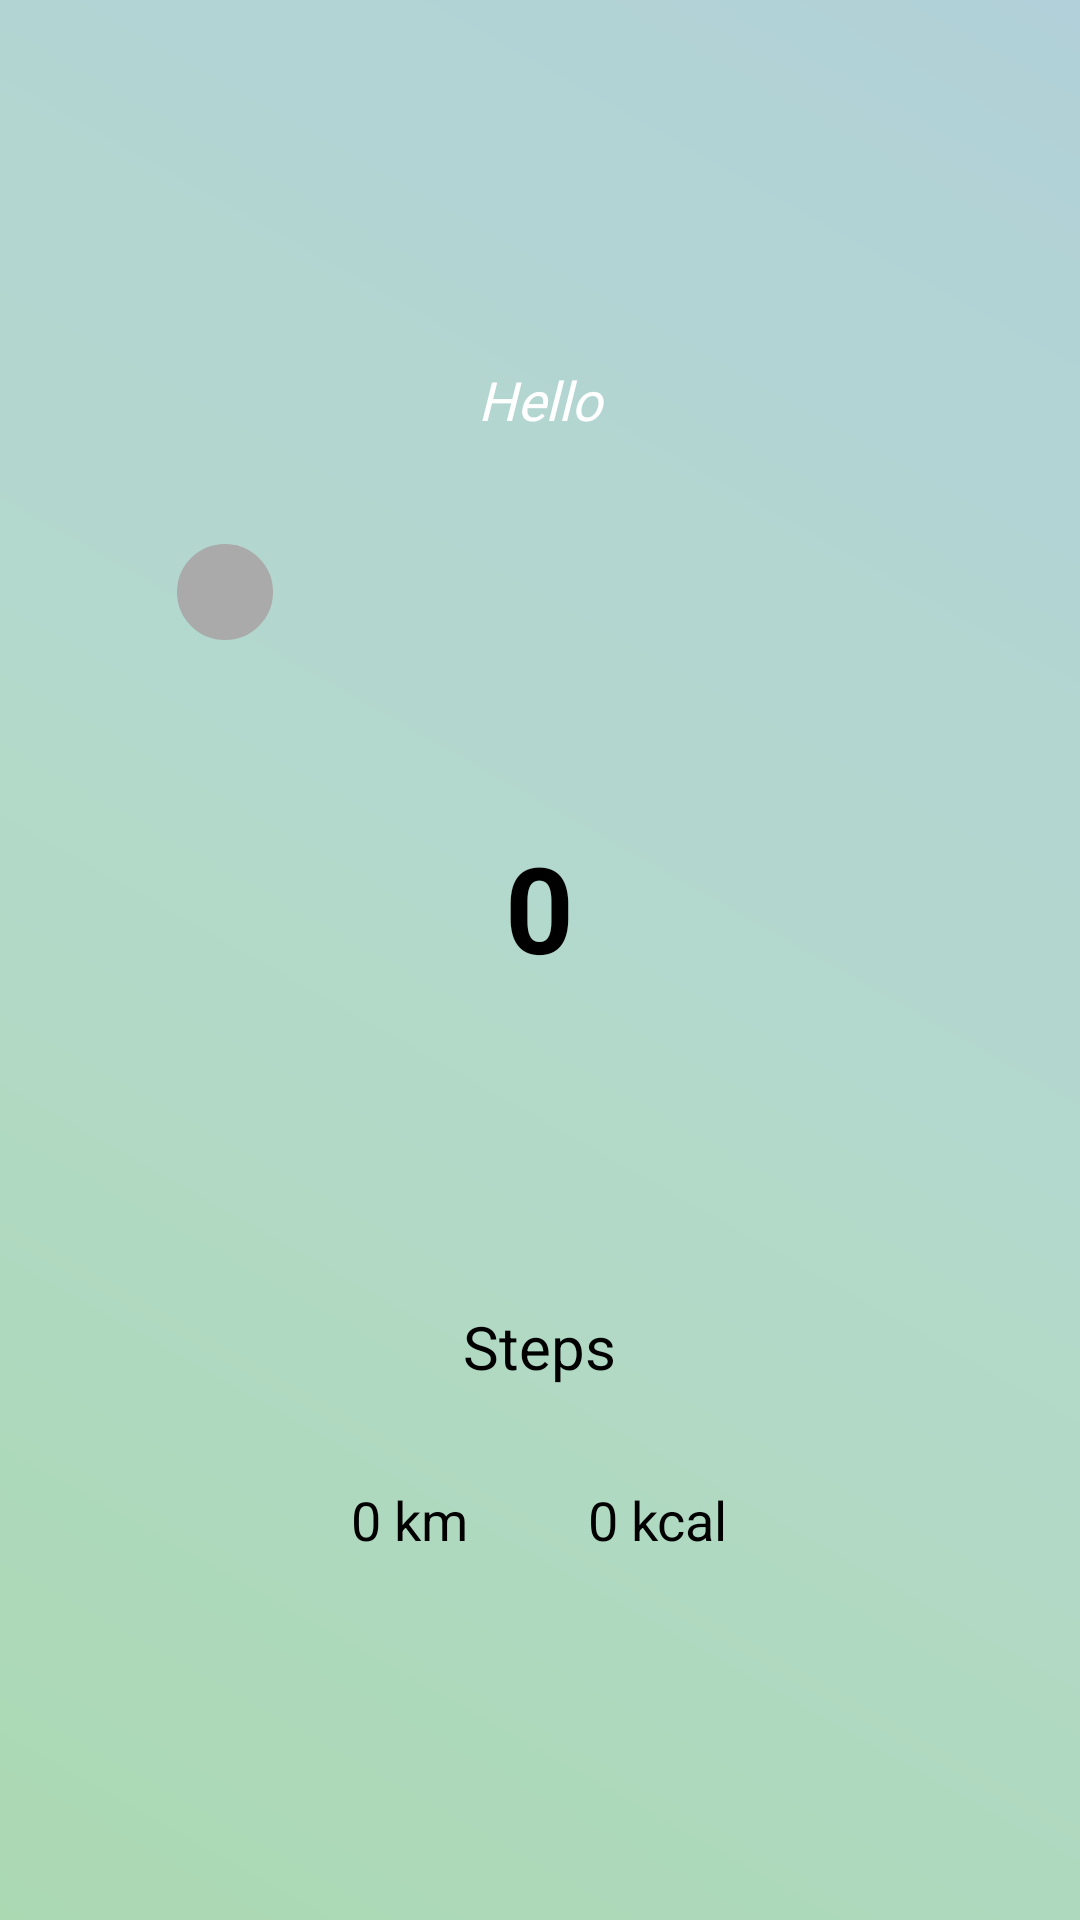

Produce the Android XML layout that renders to this screen, including the resource entries it uses.
<!-- AndroidManifest.xml: application theme Theme.Login -->
<!-- res/layout/activity_step_counter.xml -->
<FrameLayout xmlns:android="http://schemas.android.com/apk/res/android"
    xmlns:app="http://schemas.android.com/apk/res-auto"
    android:layout_width="match_parent"
    android:layout_height="match_parent">

    
    <ImageView
        android:id="@+id/backgroundImage"
        android:layout_width="match_parent"
        android:layout_height="match_parent"
        android:scaleType="centerCrop"
        android:src="@drawable/bg_modern_light"
        android:contentDescription="@string/BgImage" />


    <View
        android:layout_width="match_parent"
        android:layout_height="match_parent"
        android:background="#20000000" />

    
    <LinearLayout
        android:orientation="vertical"
        android:padding="24dp"
        android:gravity="center"
        android:layout_width="match_parent"
        android:layout_height="match_parent">

        
        <TextView
            android:id="@+id/quoteText"
            android:layout_width="match_parent"
            android:layout_height="wrap_content"
            android:layout_marginBottom="32dp"
            android:fontFamily="@font/roboto_medium"
            android:text="@string/hello"
            android:textAlignment="center"
            android:textColor="@android:color/white"
            android:textSize="18sp"
            android:textStyle="italic" />

        
        <FrameLayout
            android:layout_width="250dp"
            android:layout_height="250dp">

            <com.google.android.material.progressindicator.CircularProgressIndicator
                android:id="@+id/stepProgress"
                android:layout_width="match_parent"
                android:layout_height="match_parent"
                app:indicatorColor="@color/colorPrimary"
                app:indicatorSize="10dp"
                app:trackColor="@android:color/darker_gray"
                app:trackThickness="16dp"  />
            

            
            <TextView
                android:id="@+id/stepCountView"
                android:layout_width="wrap_content"
                android:layout_height="wrap_content"
                android:layout_gravity="center"
                android:gravity="center"
                android:text="@string/Zero"
                android:textColor="@android:color/black"
                android:textSize="40sp"
                android:textStyle="bold" />

        </FrameLayout>

        
        <TextView
            android:layout_width="wrap_content"
            android:layout_height="wrap_content"
            android:layout_marginTop="8dp"
            android:text="@string/Steps"
            android:textColor="@color/dark_on_primary"
            android:textSize="20sp" />


        <LinearLayout
            android:layout_width="match_parent"
            android:layout_height="wrap_content"
            android:layout_marginTop="32dp"
            android:gravity="center"
            android:orientation="horizontal">

            <TextView
                android:id="@+id/distanceView"
                android:layout_width="wrap_content"
                android:layout_height="wrap_content"
                android:layout_marginEnd="40dp"
                android:text="@string/km"
                android:textColor="@android:color/black"
                android:textSize="18sp" />

            <TextView
                android:id="@+id/caloriesView"
                android:layout_width="wrap_content"
                android:layout_height="wrap_content"
                android:text="@string/kcal"
                android:textColor="@android:color/black"
                android:textSize="18sp" />

        </LinearLayout>

    </LinearLayout>
</FrameLayout>
<!-- resources referenced by this layout -->
<resources>
  <color name="colorPrimary">#FF9800</color>
  <color name="dark_on_primary">#000000</color>
  <!-- drawable bg_modern_light (drawable) -->
  <?xml version="1.0" encoding="utf-8"?>
  <layer-list xmlns:android="http://schemas.android.com/apk/res/android">
  
      
      <item>
          <shape android:shape="rectangle">
              <gradient
                  android:startColor="#B4F6BE"
                  android:endColor="#BDEAF6"
                  android:centerColor="#C0F6E3"
                  android:angle="45"  />
          </shape>
      </item>
  
      
      <item android:top="0dp">
          <shape android:shape="rectangle">
              <solid android:color="#33FFFFFF" /> 
          </shape>
      </item>
  
  </layer-list>
  <string name="BgImage">Bg Image</string>
  <string name="Steps">Steps</string>
  <string name="Zero">0</string>
  <string name="hello">Hello</string>
  <string name="kcal">0 kcal</string>
  <string name="km">0 km</string>
  <style name="Theme.Login" parent="Base.Theme.Login" />
  <style name="Base.Theme.Login" parent="Theme.Material3.DayNight.NoActionBar">
          <item name="colorPrimary">@color/light_primary</item>
          <item name="colorOnPrimary">@color/light_on_primary</item>
          <item name="colorSecondary">@color/light_secondary</item>
          <item name="android:statusBarColor">@color/light_primary</item>
          <item name="android:navigationBarColor">@color/light_primary</item>
          <item name="android:colorBackground">@color/light_background</item>
      </style>
  <color name="light_primary">#4CAF50</color>
  <color name="light_on_primary">#FFFFFF</color>
  <color name="light_secondary">#FF9800</color>
  <color name="light_background">#FFFFFF</color>
</resources>
